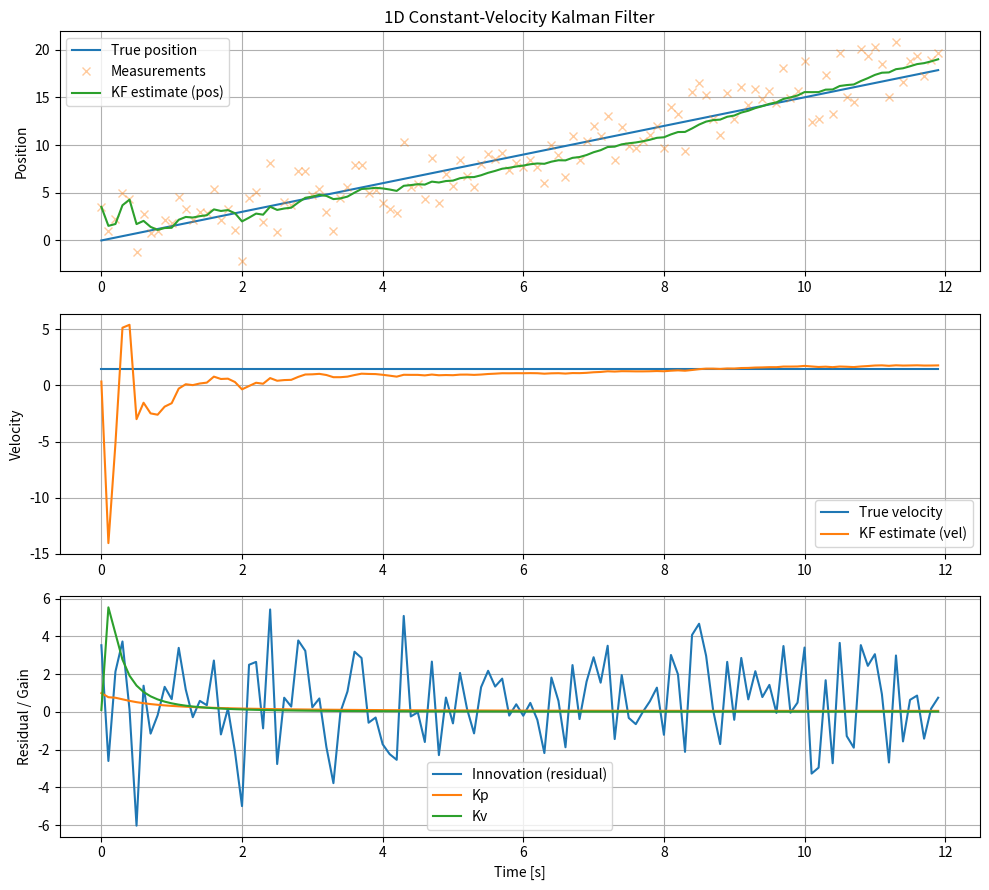

Reproduce this figure in Python.
import numpy as np
import matplotlib.pyplot as plt

class KalmanCV1D:
    def __init__(self, dt=0.1, q=1e-2, r=1.0):
        self.F = np.array([[1, dt],
                           [0, 1 ]], dtype=float)
        self.H = np.array([[1, 0]], dtype=float)  # 只观测位置
        self.Q = q * np.array([[dt**3/3, dt**2/2],
                               [dt**2/2, dt      ]], dtype=float)
        self.R = np.array([[r]], dtype=float)
        self.x = np.zeros((2,1))         # 初始状态 [p, v]^T
        self.P = np.eye(2) * 1e3         # 初始不确定性大

    def predict(self):
        self.x = self.F @ self.x
        self.P = self.F @ self.P @ self.F.T + self.Q

    def update(self, z):
        z = np.array([[z]], dtype=float)
        y = z - (self.H @ self.x)                          # 创新
        S = self.H @ self.P @ self.H.T + self.R
        K = self.P @ self.H.T @ np.linalg.inv(S)           # 卡尔曼增益
        self.x = self.x + K @ y
        self.P = (np.eye(2) - K @ self.H) @ self.P
        return self.x.ravel(), y.item(), K.ravel()

# ====== 数据与滤波 ======
np.random.seed(0)
dt = 0.1
true_v = 1.5
T = 120
t = np.arange(T) * dt
true_p = true_v * t
meas = true_p + np.random.randn(T) * 2.0   # 观测噪声σ≈2

kf = KalmanCV1D(dt=dt, q=1e-2, r=2.0**2)
est_p, est_v, res, Kp, Kv = [], [], [], [], []
for z in meas:
    kf.predict()
    xhat, r_, K = kf.update(z)
    est_p.append(xhat[0]); est_v.append(xhat[1])
    res.append(r_); Kp.append(K[0]); Kv.append(K[1])

# ====== 可视化（代码内显示，不保存）======
plt.figure(figsize=(10,9))

# 1) 位置
plt.subplot(3,1,1)
plt.plot(t, true_p, label="True position")
plt.plot(t, meas, 'x', alpha=0.4, label="Measurements")
plt.plot(t, est_p, label="KF estimate (pos)")
plt.ylabel("Position")
plt.title("1D Constant-Velocity Kalman Filter")
plt.legend(); plt.grid(True)

# 2) 速度
plt.subplot(3,1,2)
plt.plot(t, np.full_like(t, true_v), label="True velocity")
plt.plot(t, est_v, label="KF estimate (vel)")
plt.ylabel("Velocity")
plt.legend(); plt.grid(True)

# 3) 残差 & 增益（示意）
plt.subplot(3,1,3)
plt.plot(t, res, label="Innovation (residual)")
plt.plot(t, Kp, label="Kp")
plt.plot(t, Kv, label="Kv")
plt.xlabel("Time [s]"); plt.ylabel("Residual / Gain")
plt.legend(); plt.grid(True)

plt.tight_layout()
plt.show()
